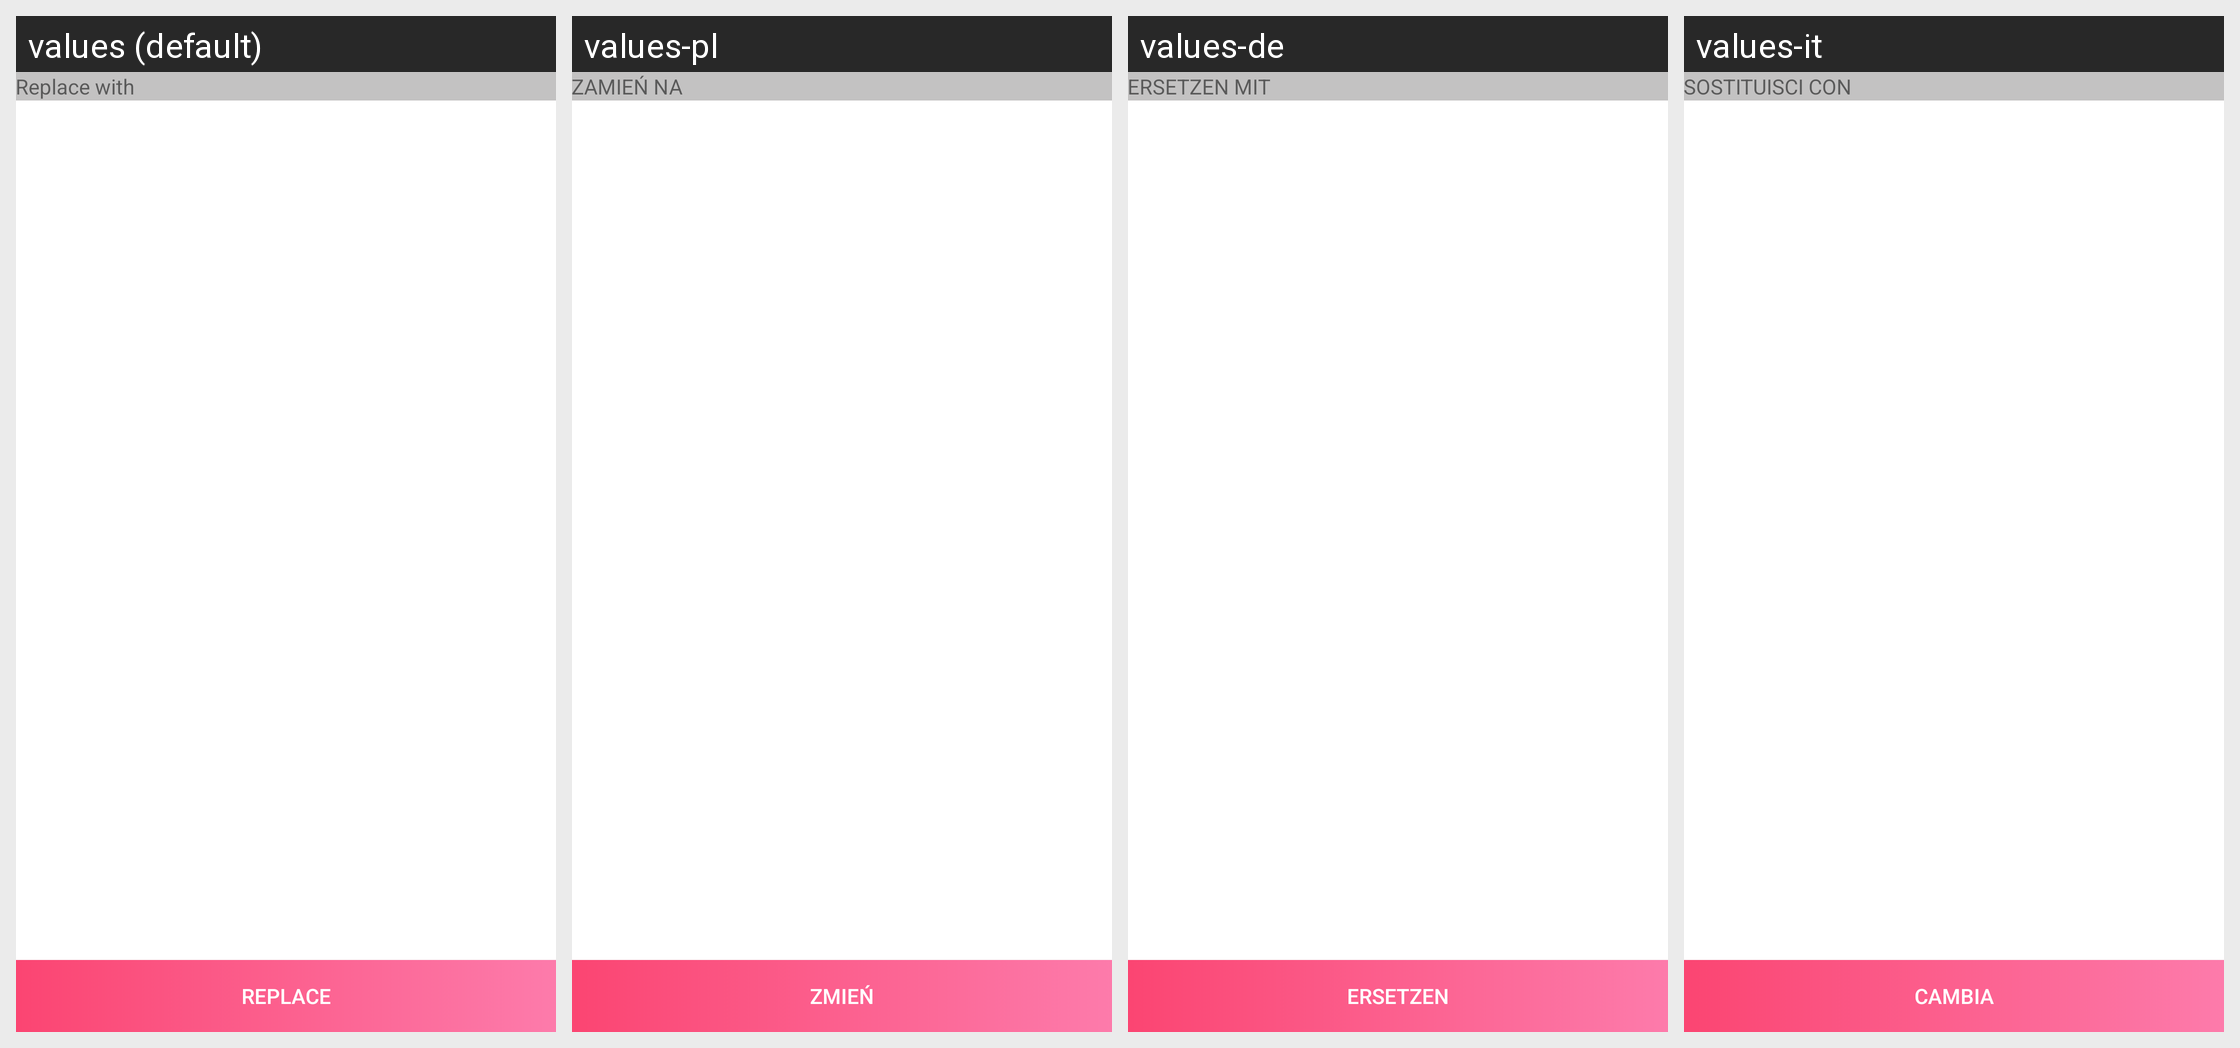

This grid shows one Android layout under several languages. Give, for every string resource on the screen, its name, the default text and each shown locale's text.
Android screen res/layout/activity_replace.xml rendered under 4 locales, left to right: values (default), values-pl, values-de, values-it. Device: Nexus 5 (rendered at 1080×1920; each locale shown at half size, 540×960, under a caption strip naming it); theme AppTheme.
Other locales in the repository, not shown: values-ar, values-ca, values-cs, values-da, values-es, values-fa, values-fi, values-fr, values-hi, values-hr, values-in, values-ja, values-ko, values-lv, values-nl, values-no, values-pt, values-ru, values-sv, values-th, values-tr, values-vi, values-zh-rCN, values-zh-rTW.
Strings drawn on this screen, with the default value and each locale's value (text and hints the layout hard-codes, and strings that could not be matched under every locale, appear in the picture but are not listed):

replace_with
  values: Replace with
  values-pl: ZAMIEŃ NA
  values-de: ERSETZEN MIT
  values-it: SOSTITUISCI CON

replace
  values: Replace
  values-pl: Zmień
  values-de: Ersetzen
  values-it: Cambia
